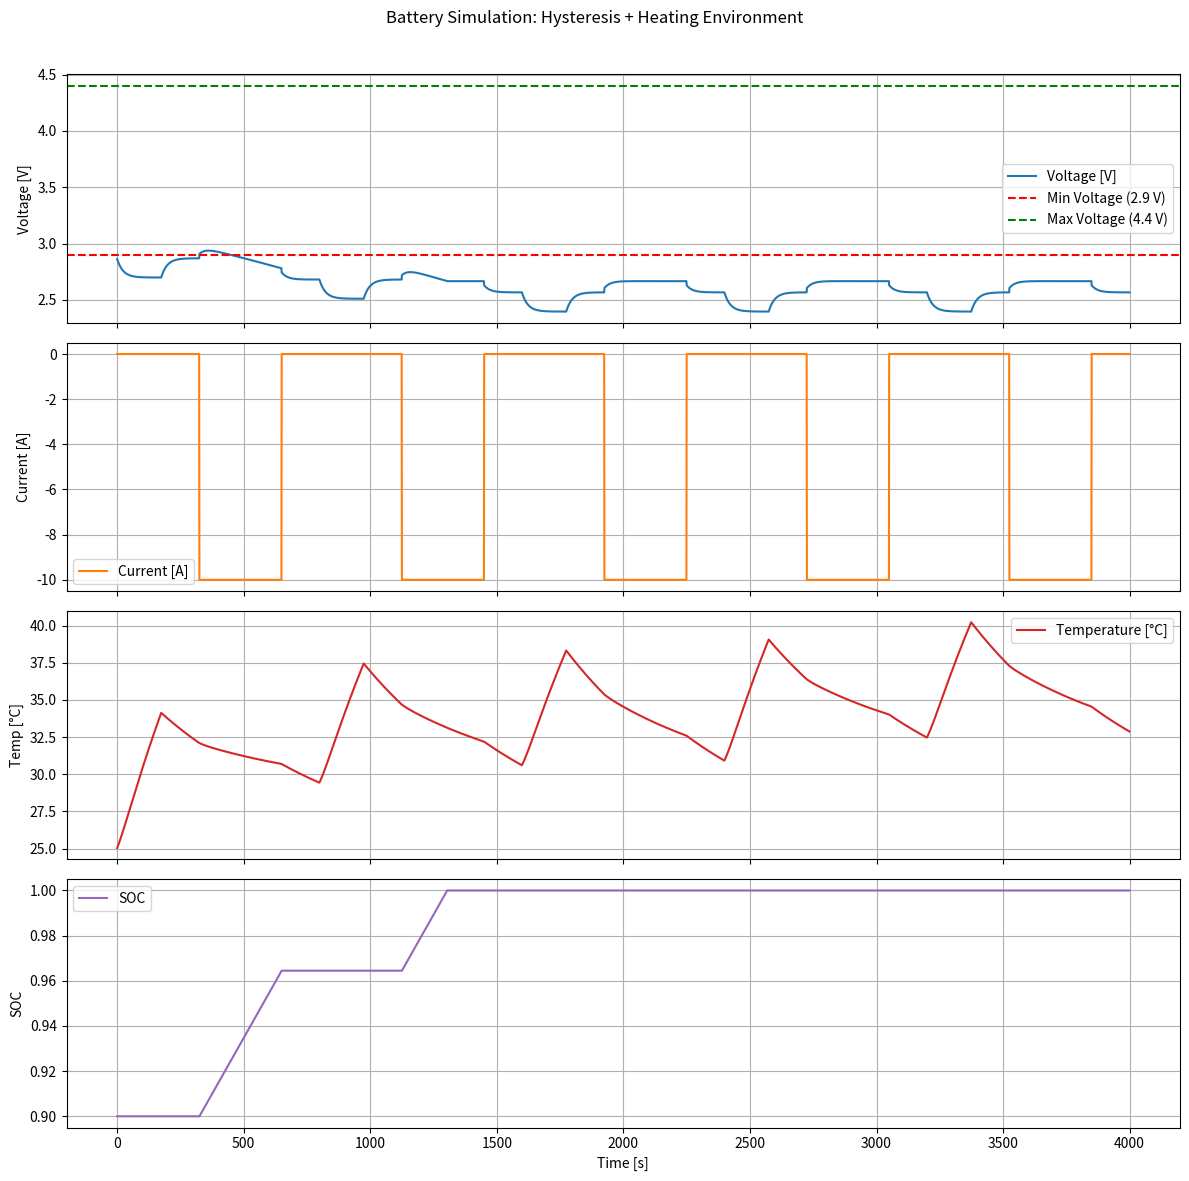

Write Python code to recreate this figure.
import numpy as np
import matplotlib.pyplot as plt
import pandas as pd
from scipy.optimize import fsolve

k0 = 0.005     # 5 mV base
k1 = 0.0002    # 0.2 mV per amp
k2 = 0.01      # boost near low/high SOC

# --- ECM with Fixed Parameters + Hysteresis ---
class ECMWithHysteresis:
    def __init__(self, R0=0.0035, R1=0.007, C1=6761,
                 R2=0.0001, C2=1206,
                 dt=1.0, mass=0.4, cp=1500, tau=1200,
                 V_min=3.0, V_max=4.35, T_ambient=25):
        self.R0, self.R1, self.C1 = R0, R1, C1
        self.R2, self.C2 = R2, C2
        self.dt = dt
        self.mass = mass
        self.cp = cp
        self.tau = tau
        self.T = T_ambient
        self.T_ambient = T_ambient
        self.V_min = V_min
        self.V_max = V_max
        self.V_rc1 = 0.0
        self.V_rc2 = 0.0
        self.hys_state = 0.0

    def voc_from_soc(self, soc):
        soc = soc * 100
        return (1.443e-10 * soc*5 - 2.747e-8 * soc*4 + 3.083e-6 * soc*3
            - 2.883e-4 * soc**2 + 0.02454 * soc + 2.995)

    def step(self, I, soc):
        OCV = self.voc_from_soc(soc)

        # Hysteresis
        alpha_hys = 0.01
        self.hys_state += alpha_hys * (np.sign(I) - self.hys_state)
        hys_gain = k0 + k1 * abs(I) + k2 * (1 - soc)**2
        V_oc_hys = OCV + hys_gain * self.hys_state

        # RC dynamics
        alpha1 = np.exp(-self.dt / (self.R1 * self.C1))
        alpha2 = np.exp(-self.dt / (self.R2 * self.C2))
        self.V_rc1 = alpha1 * self.V_rc1 + (1 - alpha1) * I * self.R1
        self.V_rc2 = alpha2 * self.V_rc2 + (1 - alpha2) * I * self.R2

        V_drop = I * self.R0 + self.V_rc1 + self.V_rc2
        V_terminal = V_oc_hys - V_drop

        # Thermal
        Q = I**2 * self.R0 + I * (OCV - V_terminal)
        dT = (Q / (self.mass * self.cp)) - (self.T - self.T_ambient) / self.tau
        self.T += dT * self.dt

        return V_terminal, self.T

# --- Simulation Settings ---
capacity_Ah = 14.0
dt = 1.0
V_min_cutoff = 2.9
V_max_cutoff = 4.4
soc = 0.9
initial_T_ambient = 25.0
model = ECMWithHysteresis(dt=dt, mass=0.4, cp=1050, tau=1200, T_ambient=initial_T_ambient)

# Current profile: 5x discharge → rest → charge → rest
I_profile = []
for _ in range(5):
    I_profile += [50.0] * 175     # discharge
    I_profile += [0.0] * 150      # rest
    I_profile += [-10.0] * 325     # charge
    I_profile += [0.0] * 150      # rest

# Storage
voltage_list, soc_list, current_list, time_list, temperature_list = [], [], [], [], []

for t, I in enumerate(I_profile):
    # Every full cycle = 2400 s → bump T_ambient by +2°C
    if t > 0 and t % 2400 == 0:
        model.T_ambient += 2.0
        print(f"🌡️ Ambient temperature increased to {model.T_ambient:.1f}°C at t = {t} s")

    V_terminal, T_cell = model.step(I, soc)

    # Voltage cutoffs
    if I > 0 and V_terminal < V_min_cutoff:
        I = 0.0
    elif I < 0 and V_terminal > V_max_cutoff:
        I = 0.0

    V_terminal, T_cell = model.step(I, soc)

    voltage_list.append(V_terminal)
    soc_list.append(soc)
    current_list.append(I)
    temperature_list.append(T_cell)
    time_list.append(t)

    soc -= (I * dt) / (capacity_Ah * 3600)
    soc = np.clip(soc, 0.0, 1.0)

# --- Save to CSV ---
df = pd.DataFrame({
    "Time_s": time_list,
    "Voltage_V": voltage_list,
    "Current_A": current_list,
    "SOC": soc_list,
    "Temperature_C": temperature_list
})
df.to_csv("battery_sim_output.csv", index=False)
print("✅ Simulation data saved to 'battery_sim_output.csv'.")

# --- Plot Voltage, Current, Temperature, SOC ---
fig, axs = plt.subplots(4, 1, figsize=(12, 12), sharex=True)

axs[0].plot(time_list, voltage_list, label="Voltage [V]", color='tab:blue')
axs[0].axhline(y=V_min_cutoff, color='red', linestyle='--', label="Min Voltage (2.9 V)")
axs[0].axhline(y=V_max_cutoff, color='green', linestyle='--', label="Max Voltage (4.4 V)")
axs[0].set_ylabel("Voltage [V]")
axs[0].legend()
axs[0].grid(True)

axs[1].plot(time_list, current_list, label="Current [A]", color='tab:orange')
axs[1].set_ylabel("Current [A]")
axs[1].legend()
axs[1].grid(True)

axs[2].plot(time_list, temperature_list, label="Temperature [°C]", color='tab:red')
axs[2].set_ylabel("Temp [°C]")
axs[2].legend()
axs[2].grid(True)

axs[3].plot(time_list, soc_list, label="SOC", color='tab:purple')
axs[3].set_xlabel("Time [s]")
axs[3].set_ylabel("SOC")
axs[3].legend()
axs[3].grid(True)

plt.suptitle("Battery Simulation: Hysteresis + Heating Environment")
plt.tight_layout(rect=[0, 0, 1, 0.97])
plt.show()